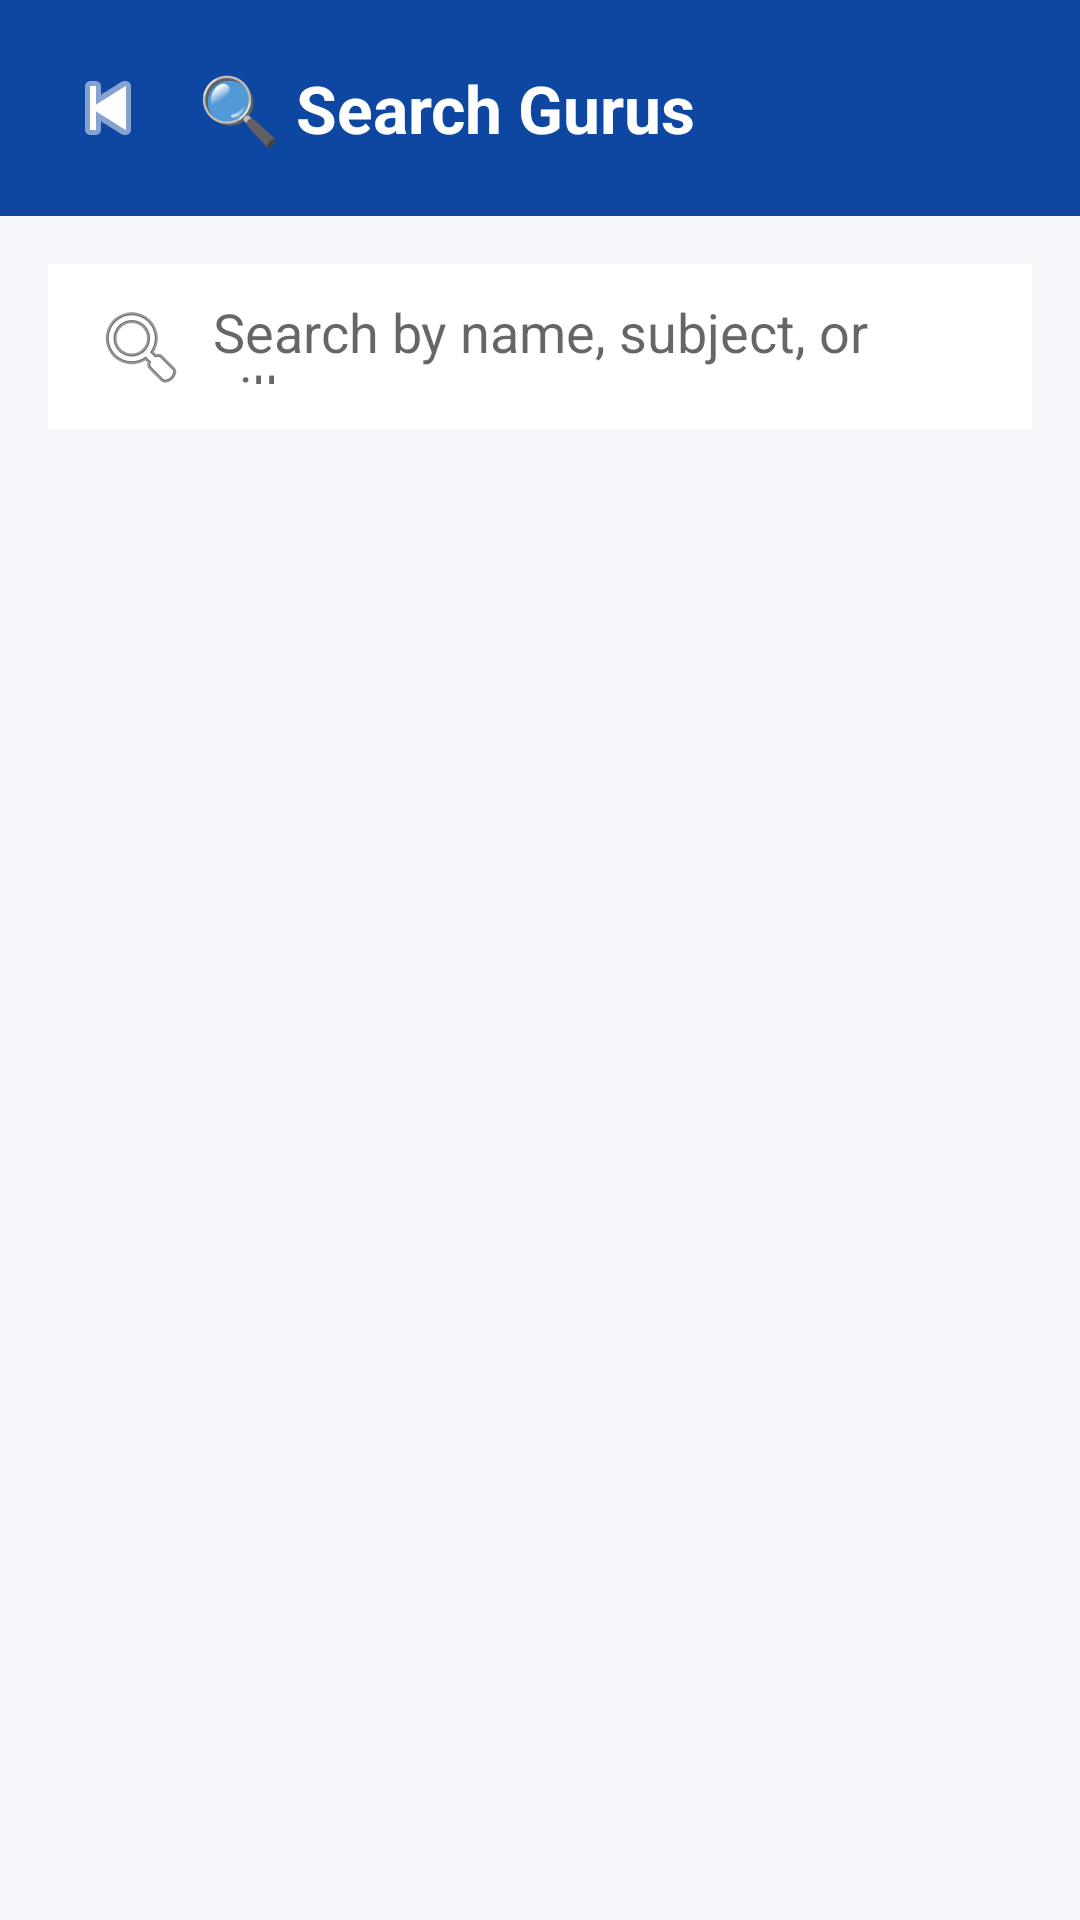

Write the Android layout XML for this screen, with the resource values it uses.
<!-- AndroidManifest.xml: application theme Theme.NimmaGuru -->
<!-- res/layout/activity_search.xml -->
<?xml version="1.0" encoding="utf-8"?>
<LinearLayout xmlns:android="http://schemas.android.com/apk/res/android"
    android:layout_width="match_parent"
    android:layout_height="match_parent"
    android:orientation="vertical"
    android:background="#F5F7FA">

    
    <LinearLayout
        android:layout_width="match_parent"
        android:layout_height="wrap_content"
        android:orientation="horizontal"
        android:background="#0D47A1"
        android:padding="16dp"
        android:gravity="center_vertical">

        <ImageButton
            android:id="@+id/btnBack"
            android:layout_width="40dp"
            android:layout_height="40dp"
            android:src="@android:drawable/ic_media_previous"
            android:background="?attr/selectableItemBackgroundBorderless"
            android:tint="#FFFFFF"
            android:contentDescription="Back"/>

        <TextView
            android:layout_width="0dp"
            android:layout_height="wrap_content"
            android:layout_weight="1"
            android:text="🔍 Search Gurus"
            android:textSize="22sp"
            android:textStyle="bold"
            android:textColor="#FFFFFF"
            android:layout_marginStart="10dp"/>
    </LinearLayout>

    
    <EditText
        android:id="@+id/etSearch"
        android:layout_width="match_parent"
        android:layout_height="55dp"
        android:hint="Search by name, subject, or village..."
        android:padding="15dp"
        android:background="#FFFFFF"
        android:layout_margin="16dp"
        android:drawableStart="@android:drawable/ic_menu_search"
        android:drawablePadding="8dp"/>

    
    <ScrollView
        android:layout_width="match_parent"
        android:layout_height="0dp"
        android:layout_weight="1"
        android:padding="16dp">

        <LinearLayout
            android:id="@+id/layoutSearchResults"
            android:layout_width="match_parent"
            android:layout_height="wrap_content"
            android:orientation="vertical"/>
    </ScrollView>

</LinearLayout>
<!-- resources referenced by this layout -->
<resources>
  <style name="Theme.NimmaGuru" parent="Theme.MaterialComponents.DayNight.NoActionBar">
          <item name="colorPrimary">#0D47A1</item>
          <item name="colorPrimaryVariant">#1565C0</item>
          <item name="colorOnPrimary">#FFFFFF</item>
          <item name="colorSecondary">#F4B400</item>
          <item name="android:statusBarColor">#0D47A1</item>
      </style>
</resources>
